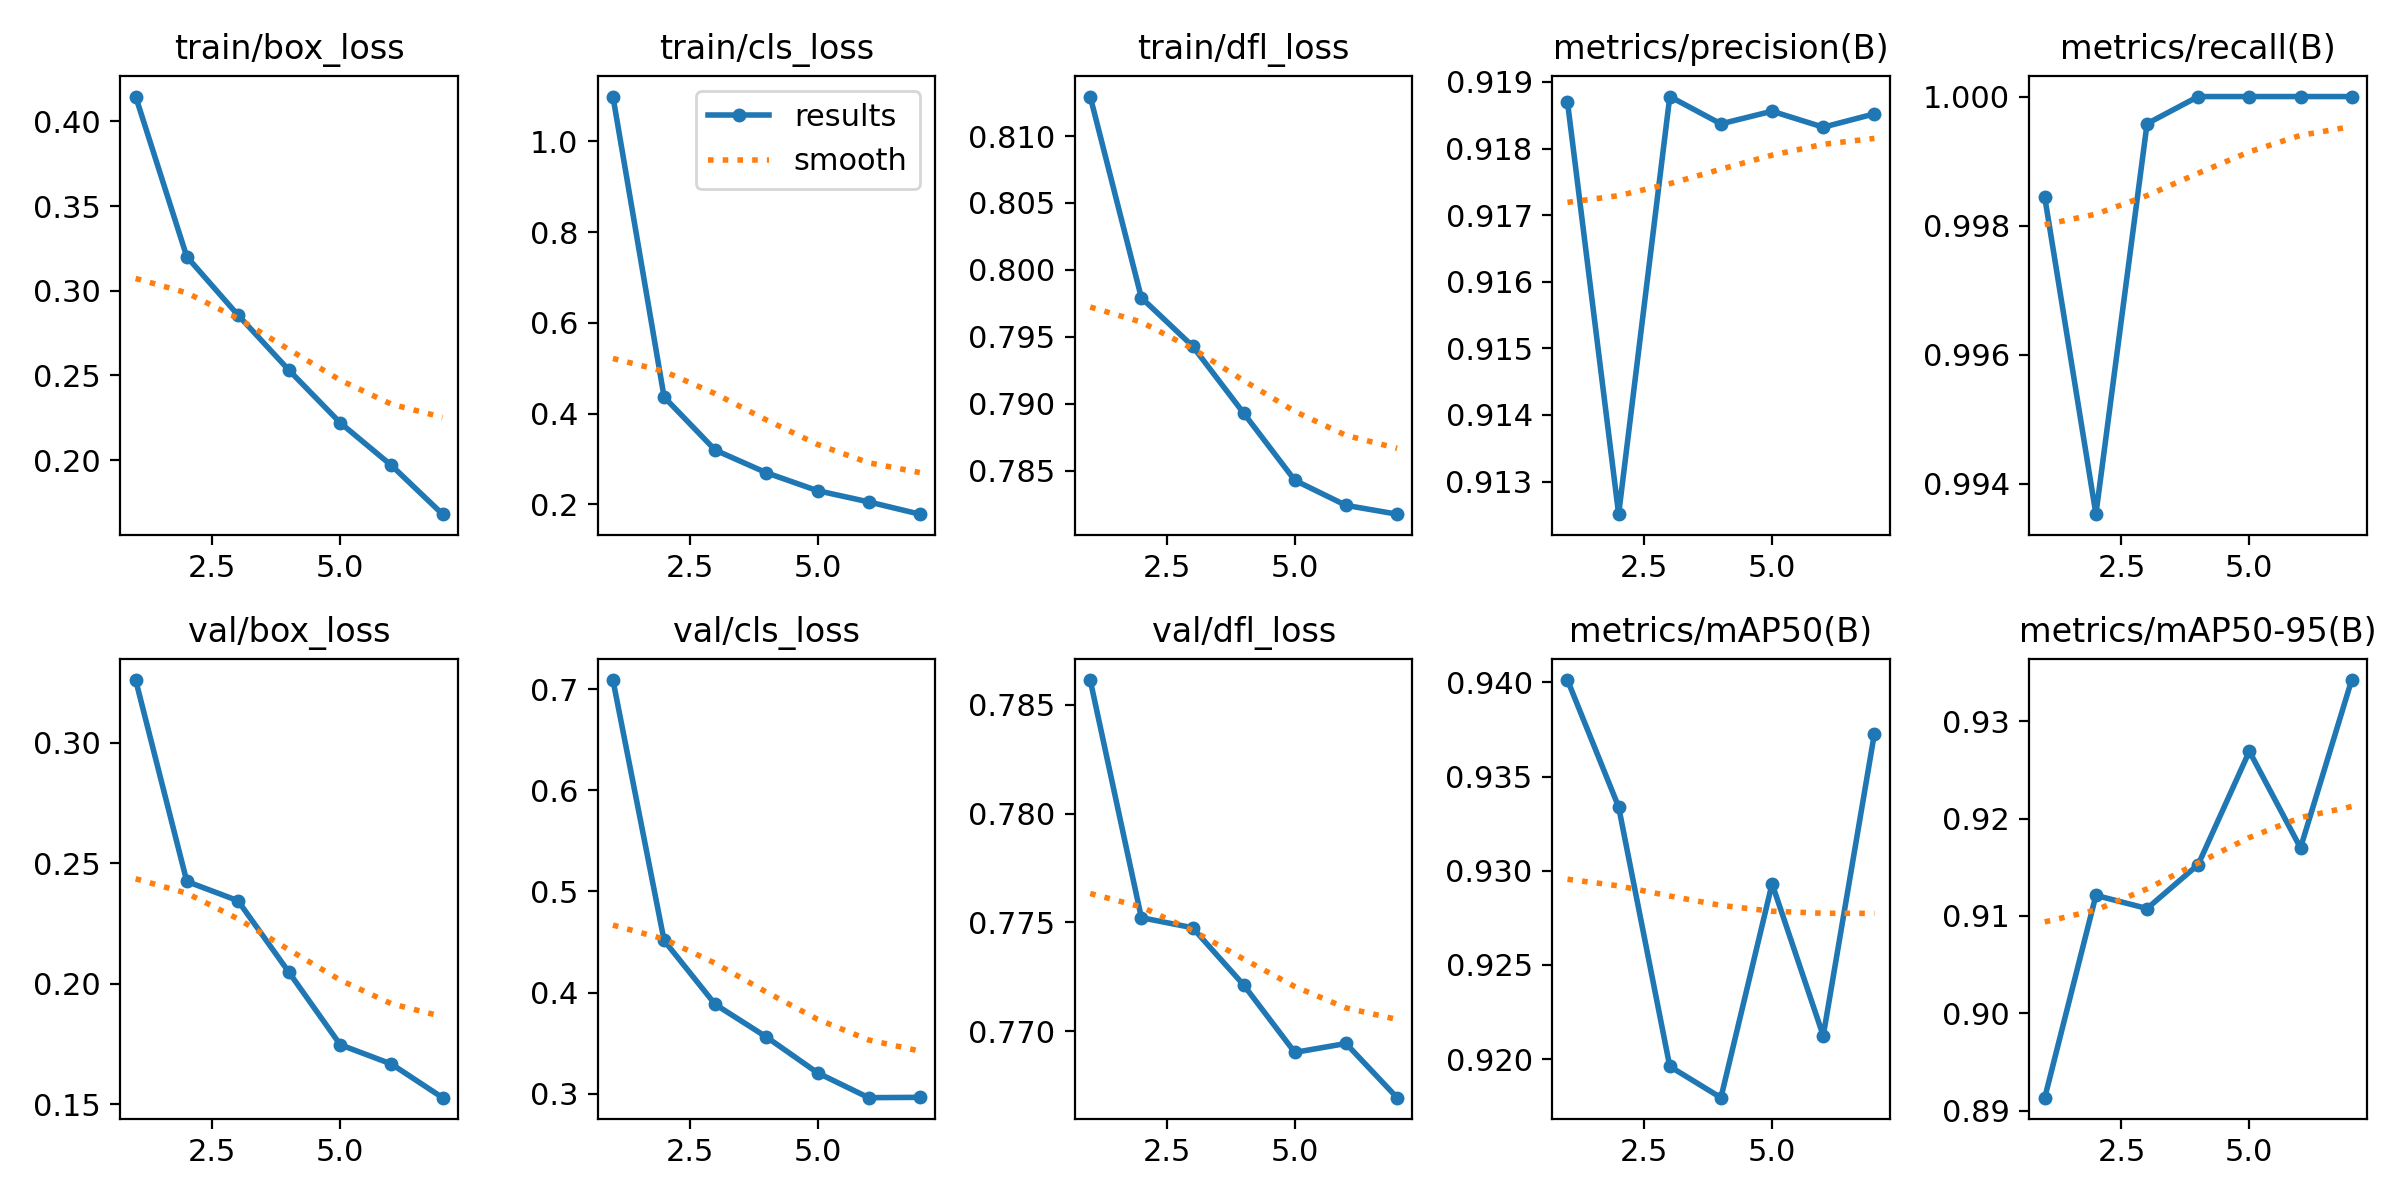

The file beside this chart, header and first rows:
epoch, time, train/box_loss, train/cls_loss, train/dfl_loss, metrics/precision(B), metrics/recall(B), metrics/mAP50(B), metrics/mAP50-95(B), val/box_loss, val/cls_loss, val/dfl_loss, lr/pg0, lr/pg1, lr/pg2
1, 1829, 0.4147, 1.099, 0.8129, 0.9187, 0.9984, 0.9401, 0.8913, 0.326, 0.7089, 0.7861, 0.0006643, 0.0006643, 0.0006643
2, 4102, 0.3201, 0.4368, 0.7979, 0.9125, 0.9935, 0.9334, 0.9121, 0.2424, 0.4515, 0.7752, 0.001143, 0.001143, 0.001143
3, 6316, 0.2857, 0.3198, 0.7943, 0.9188, 0.9996, 0.9196, 0.9108, 0.2344, 0.3883, 0.7748, 0.001433, 0.001433, 0.001433
4, 9075, 0.253, 0.2699, 0.7893, 0.9184, 1, 0.918, 0.9153, 0.2046, 0.3561, 0.7721, 0.001151, 0.001151, 0.001151
5, 12572, 0.222, 0.2304, 0.7843, 0.9186, 1, 0.9293, 0.9269, 0.1746, 0.3207, 0.769, 0.0008686, 0.0008686, 0.0008686
6, 15018, 0.1969, 0.2057, 0.7824, 0.9183, 1, 0.9212, 0.917, 0.1666, 0.2961, 0.7694, 0.0005857, 0.0005857, 0.0005857
7, 17045, 0.1681, 0.1787, 0.7817, 0.9185, 1, 0.9373, 0.9342, 0.1526, 0.2965, 0.767, 0.0003029, 0.0003029, 0.0003029
